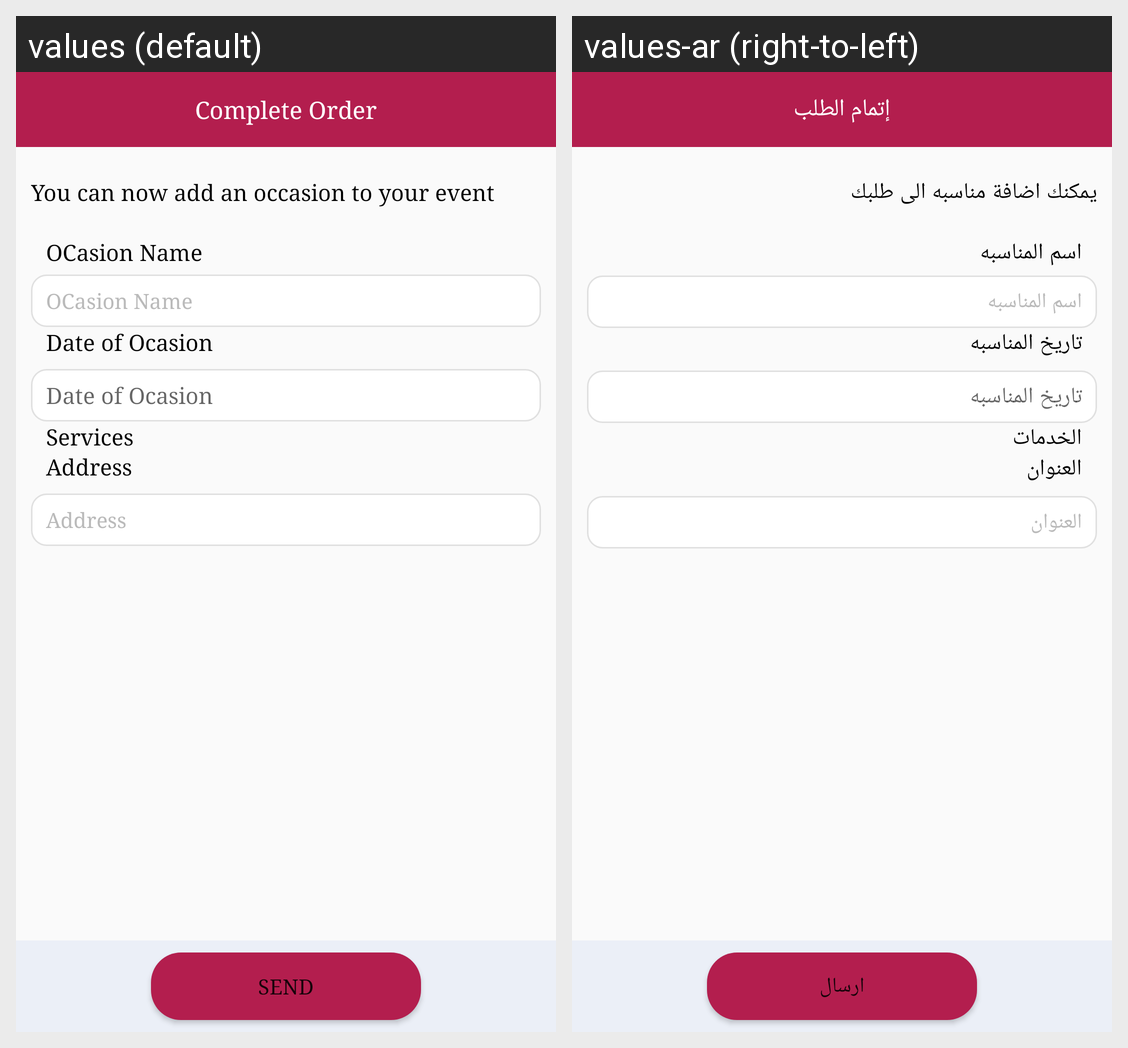

The same Android screen rendered under two of its app's locales, left to right. List the strings drawn on it with the default value and each locale's translation.
Android screen res/layout/fragment_complete.xml rendered under 2 locales, left to right: values (default), values-ar (right-to-left). Device: Nexus 5 (rendered at 1080×1920; each locale shown at half size, 540×960, under a caption strip naming it); theme AppTheme.
Strings drawn on this screen, with the default value and each locale's value (text and hints the layout hard-codes, and strings that could not be matched under every locale, appear in the picture but are not listed):

complete
  values: Complete Order
  values-ar: إتمام الطلب

you_can_now_add_an_occasion_to_your_event
  values: You can now add an occasion to your event
  values-ar: يمكنك اضافة مناسبه الى طلبك

ocasion_name
  values: OCasion Name
  values-ar: اسم المناسبه

date_of_ocasion
  values: Date of Ocasion
  values-ar: تاريخ المناسبه

services
  values: Services
  values-ar: الخدمات

address
  values: Address
  values-ar: العنوان

send
  values: send
  values-ar: ارسال
